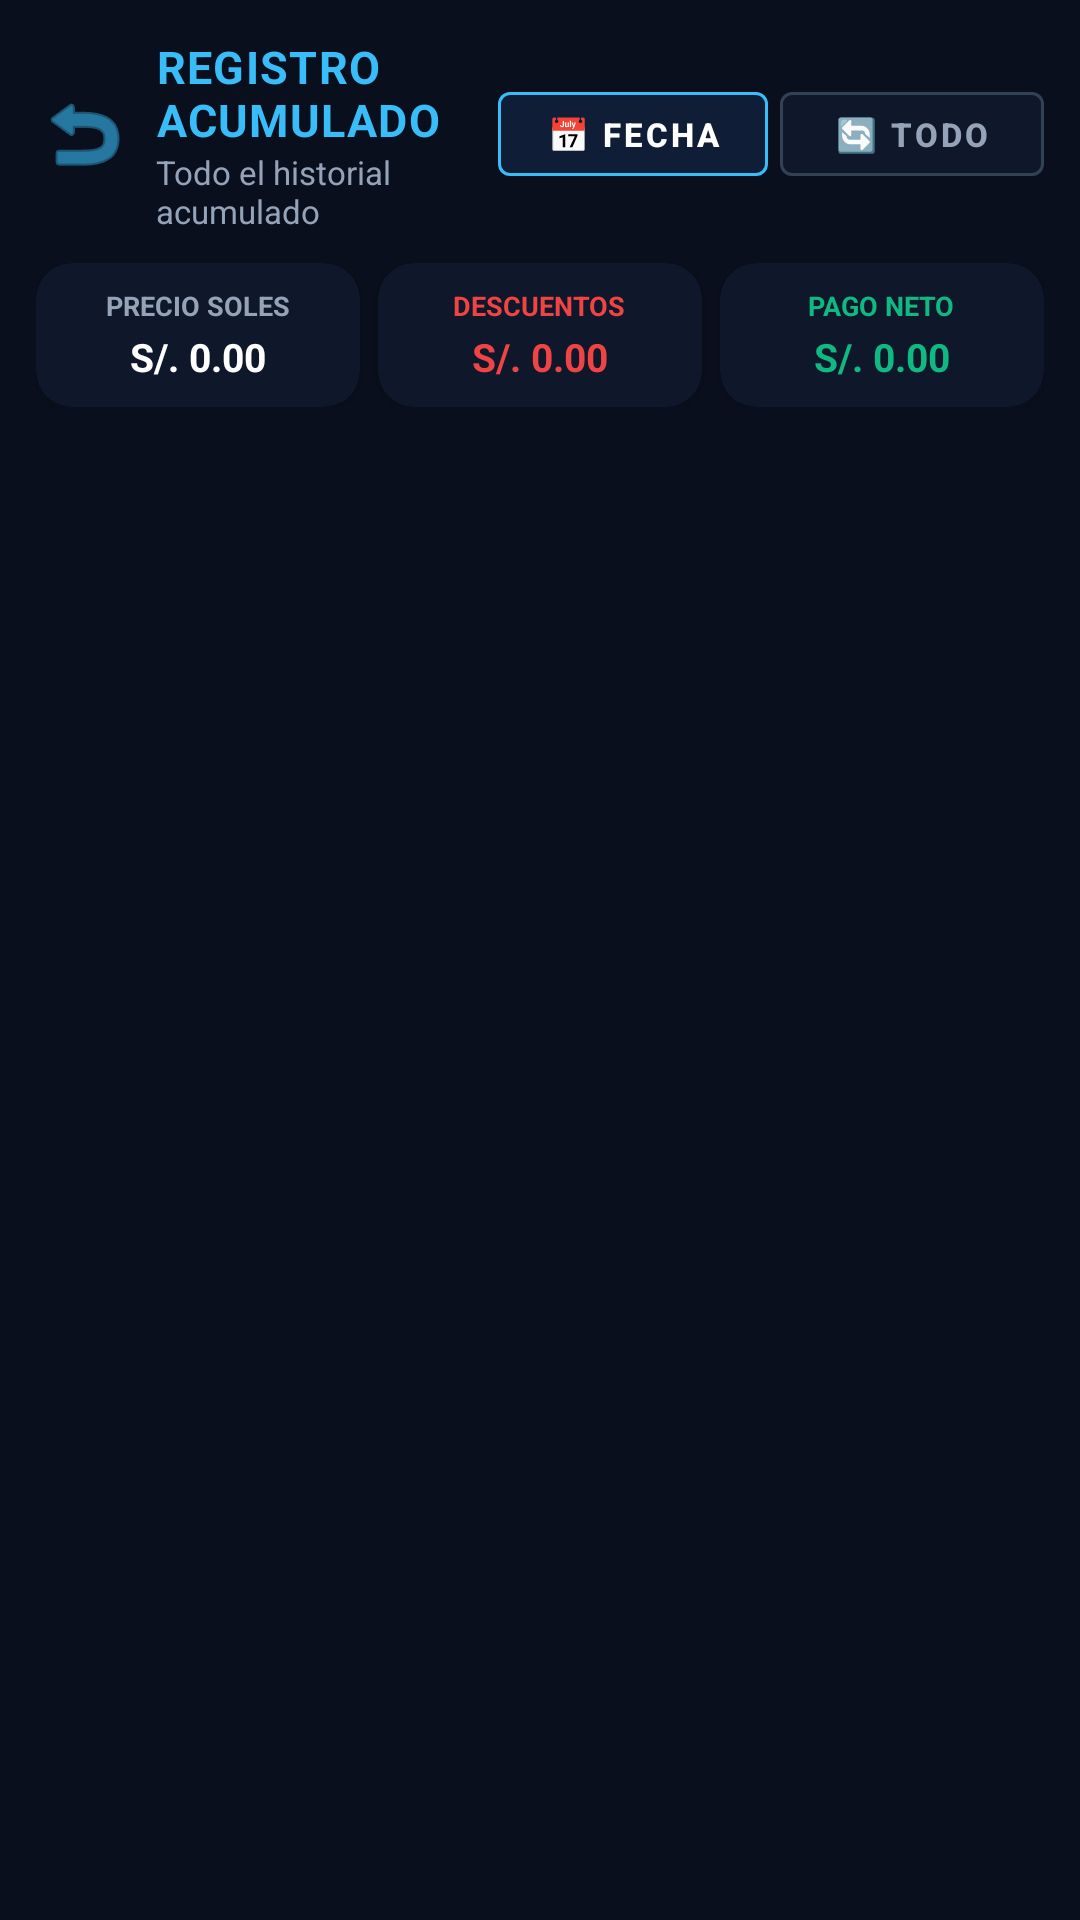

Produce the Android XML layout that renders to this screen, including the resource entries it uses.
<!-- AndroidManifest.xml: application theme Theme.FaiCalculer -->
<!-- res/layout/fragment_registro_acumulado.xml -->
<?xml version="1.0" encoding="utf-8"?>
<LinearLayout xmlns:android="http://schemas.android.com/apk/res/android"
    xmlns:app="http://schemas.android.com/apk/res-auto"
    android:layout_width="match_parent"
    android:layout_height="match_parent"
    android:orientation="vertical"
    android:background="@color/fajio_bg"
    android:padding="12dp">

    
    <LinearLayout
        android:layout_width="match_parent"
        android:layout_height="wrap_content"
        android:orientation="horizontal"
        android:gravity="center_vertical"
        android:layout_marginBottom="10dp">

        <ImageView
            android:id="@+id/btn_acumulado_back"
            android:layout_width="32dp"
            android:layout_height="32dp"
            android:src="@android:drawable/ic_menu_revert"
            app:tint="#38BDF8"
            android:background="?android:attr/selectableItemBackgroundBorderless"
            android:clickable="true"
            android:focusable="true"
            android:layout_marginEnd="8dp" />

        <LinearLayout
            android:layout_width="0dp"
            android:layout_height="wrap_content"
            android:layout_weight="1"
            android:orientation="vertical">

            <TextView
                android:layout_width="wrap_content"
                android:layout_height="wrap_content"
                android:text="REGISTRO ACUMULADO"
                android:textColor="#38BDF8"
                android:textSize="15sp"
                android:textStyle="bold"
                android:letterSpacing="0.03" />

            <TextView
                android:id="@+id/tv_acumulado_fecha_subtitulo"
                android:layout_width="wrap_content"
                android:layout_height="wrap_content"
                android:text="Todo el historial acumulado"
                android:textColor="#94A3B8"
                android:textSize="11sp" />
        </LinearLayout>

        
        <com.google.android.material.button.MaterialButton
            android:id="@+id/btn_abrir_calendario"
            android:layout_width="wrap_content"
            android:layout_height="40dp"
            android:text="📅 FECHA"
            android:textColor="#FFFFFF"
            android:textSize="11sp"
            android:textStyle="bold"
            app:backgroundTint="#0F1E36"
            app:strokeColor="#38BDF8"
            app:strokeWidth="1dp"
            android:layout_marginEnd="4dp" />

        <com.google.android.material.button.MaterialButton
            android:id="@+id/btn_ver_todo"
            android:layout_width="wrap_content"
            android:layout_height="40dp"
            android:text="🔄 TODO"
            android:textColor="#94A3B8"
            android:textSize="11sp"
            android:textStyle="bold"
            app:backgroundTint="#0F172A"
            app:strokeColor="#334155"
            app:strokeWidth="1dp" />
    </LinearLayout>

    
    <LinearLayout
        android:layout_width="match_parent"
        android:layout_height="wrap_content"
        android:orientation="horizontal"
        android:layout_marginBottom="10dp">

        
        <androidx.cardview.widget.CardView
            android:layout_width="0dp"
            android:layout_height="wrap_content"
            android:layout_weight="1"
            android:layout_marginEnd="4dp"
            app:cardCornerRadius="12dp"
            app:cardElevation="2dp"
            app:cardBackgroundColor="#0F172A"
            app:strokeColor="#334155"
            app:strokeWidth="1dp">

            <LinearLayout
                android:layout_width="match_parent"
                android:layout_height="wrap_content"
                android:orientation="vertical"
                android:padding="8dp"
                android:gravity="center">

                <TextView
                    android:layout_width="wrap_content"
                    android:layout_height="wrap_content"
                    android:text="PRECIO SOLES"
                    android:textColor="#94A3B8"
                    android:textSize="9sp"
                    android:textStyle="bold" />

                <TextView
                    android:id="@+id/tv_acum_kpi_precio_soles"
                    android:layout_width="wrap_content"
                    android:layout_height="wrap_content"
                    android:text="S/. 0.00"
                    android:textColor="#FFFFFF"
                    android:textSize="13sp"
                    android:textStyle="bold"
                    android:layout_marginTop="2dp" />
            </LinearLayout>
        </androidx.cardview.widget.CardView>

        
        <androidx.cardview.widget.CardView
            android:layout_width="0dp"
            android:layout_height="wrap_content"
            android:layout_weight="1"
            android:layout_marginHorizontal="2dp"
            app:cardCornerRadius="12dp"
            app:cardElevation="2dp"
            app:cardBackgroundColor="#0F172A"
            app:strokeColor="#EF4444"
            app:strokeWidth="1dp">

            <LinearLayout
                android:layout_width="match_parent"
                android:layout_height="wrap_content"
                android:orientation="vertical"
                android:padding="8dp"
                android:gravity="center">

                <TextView
                    android:layout_width="wrap_content"
                    android:layout_height="wrap_content"
                    android:text="DESCUENTOS"
                    android:textColor="#EF4444"
                    android:textSize="9sp"
                    android:textStyle="bold" />

                <TextView
                    android:id="@+id/tv_acum_kpi_descuento"
                    android:layout_width="wrap_content"
                    android:layout_height="wrap_content"
                    android:text="S/. 0.00"
                    android:textColor="#EF4444"
                    android:textSize="13sp"
                    android:textStyle="bold"
                    android:layout_marginTop="2dp" />
            </LinearLayout>
        </androidx.cardview.widget.CardView>

        
        <androidx.cardview.widget.CardView
            android:layout_width="0dp"
            android:layout_height="wrap_content"
            android:layout_weight="1"
            android:layout_marginStart="4dp"
            app:cardCornerRadius="12dp"
            app:cardElevation="2dp"
            app:cardBackgroundColor="#0F172A"
            app:strokeColor="#10B981"
            app:strokeWidth="1dp">

            <LinearLayout
                android:layout_width="match_parent"
                android:layout_height="wrap_content"
                android:orientation="vertical"
                android:padding="8dp"
                android:gravity="center">

                <TextView
                    android:layout_width="wrap_content"
                    android:layout_height="wrap_content"
                    android:text="PAGO NETO"
                    android:textColor="#10B981"
                    android:textSize="9sp"
                    android:textStyle="bold" />

                <TextView
                    android:id="@+id/tv_acum_kpi_pago_neto"
                    android:layout_width="wrap_content"
                    android:layout_height="wrap_content"
                    android:text="S/. 0.00"
                    android:textColor="#10B981"
                    android:textSize="13sp"
                    android:textStyle="bold"
                    android:layout_marginTop="2dp" />
            </LinearLayout>
        </androidx.cardview.widget.CardView>
    </LinearLayout>

    
    <androidx.recyclerview.widget.RecyclerView
        android:id="@+id/rv_acumulado_table"
        android:layout_width="match_parent"
        android:layout_height="0dp"
        android:layout_weight="1"
        android:scrollbars="vertical" />

</LinearLayout>
<!-- resources referenced by this layout -->
<resources>
  <color name="fajio_bg">#0A0F1D</color>
  <style name="Theme.FaiCalculer" parent="Theme.MaterialComponents.DayNight.NoActionBar">
          
          <item name="colorPrimary">@color/fajio_navy</item>
          <item name="colorPrimaryVariant">#FFFFFF</item>
          <item name="colorOnPrimary">@color/white</item>
          
          <item name="colorSecondary">@color/fajio_blue_light</item>
          <item name="colorSecondaryVariant">@color/fajio_blue_light</item>
          <item name="colorOnSecondary">@color/fajio_navy</item>
          
          <item name="android:statusBarColor">#FFFFFF</item>
          <item name="android:windowLightStatusBar">true</item>
          
          <item name="android:windowBackground">@color/fajio_bg</item>
      </style>
  <color name="fajio_navy">#0A1128</color>
  <color name="white">#FFFFFFFF</color>
  <color name="fajio_blue_light">#E0F2FE</color>
</resources>
